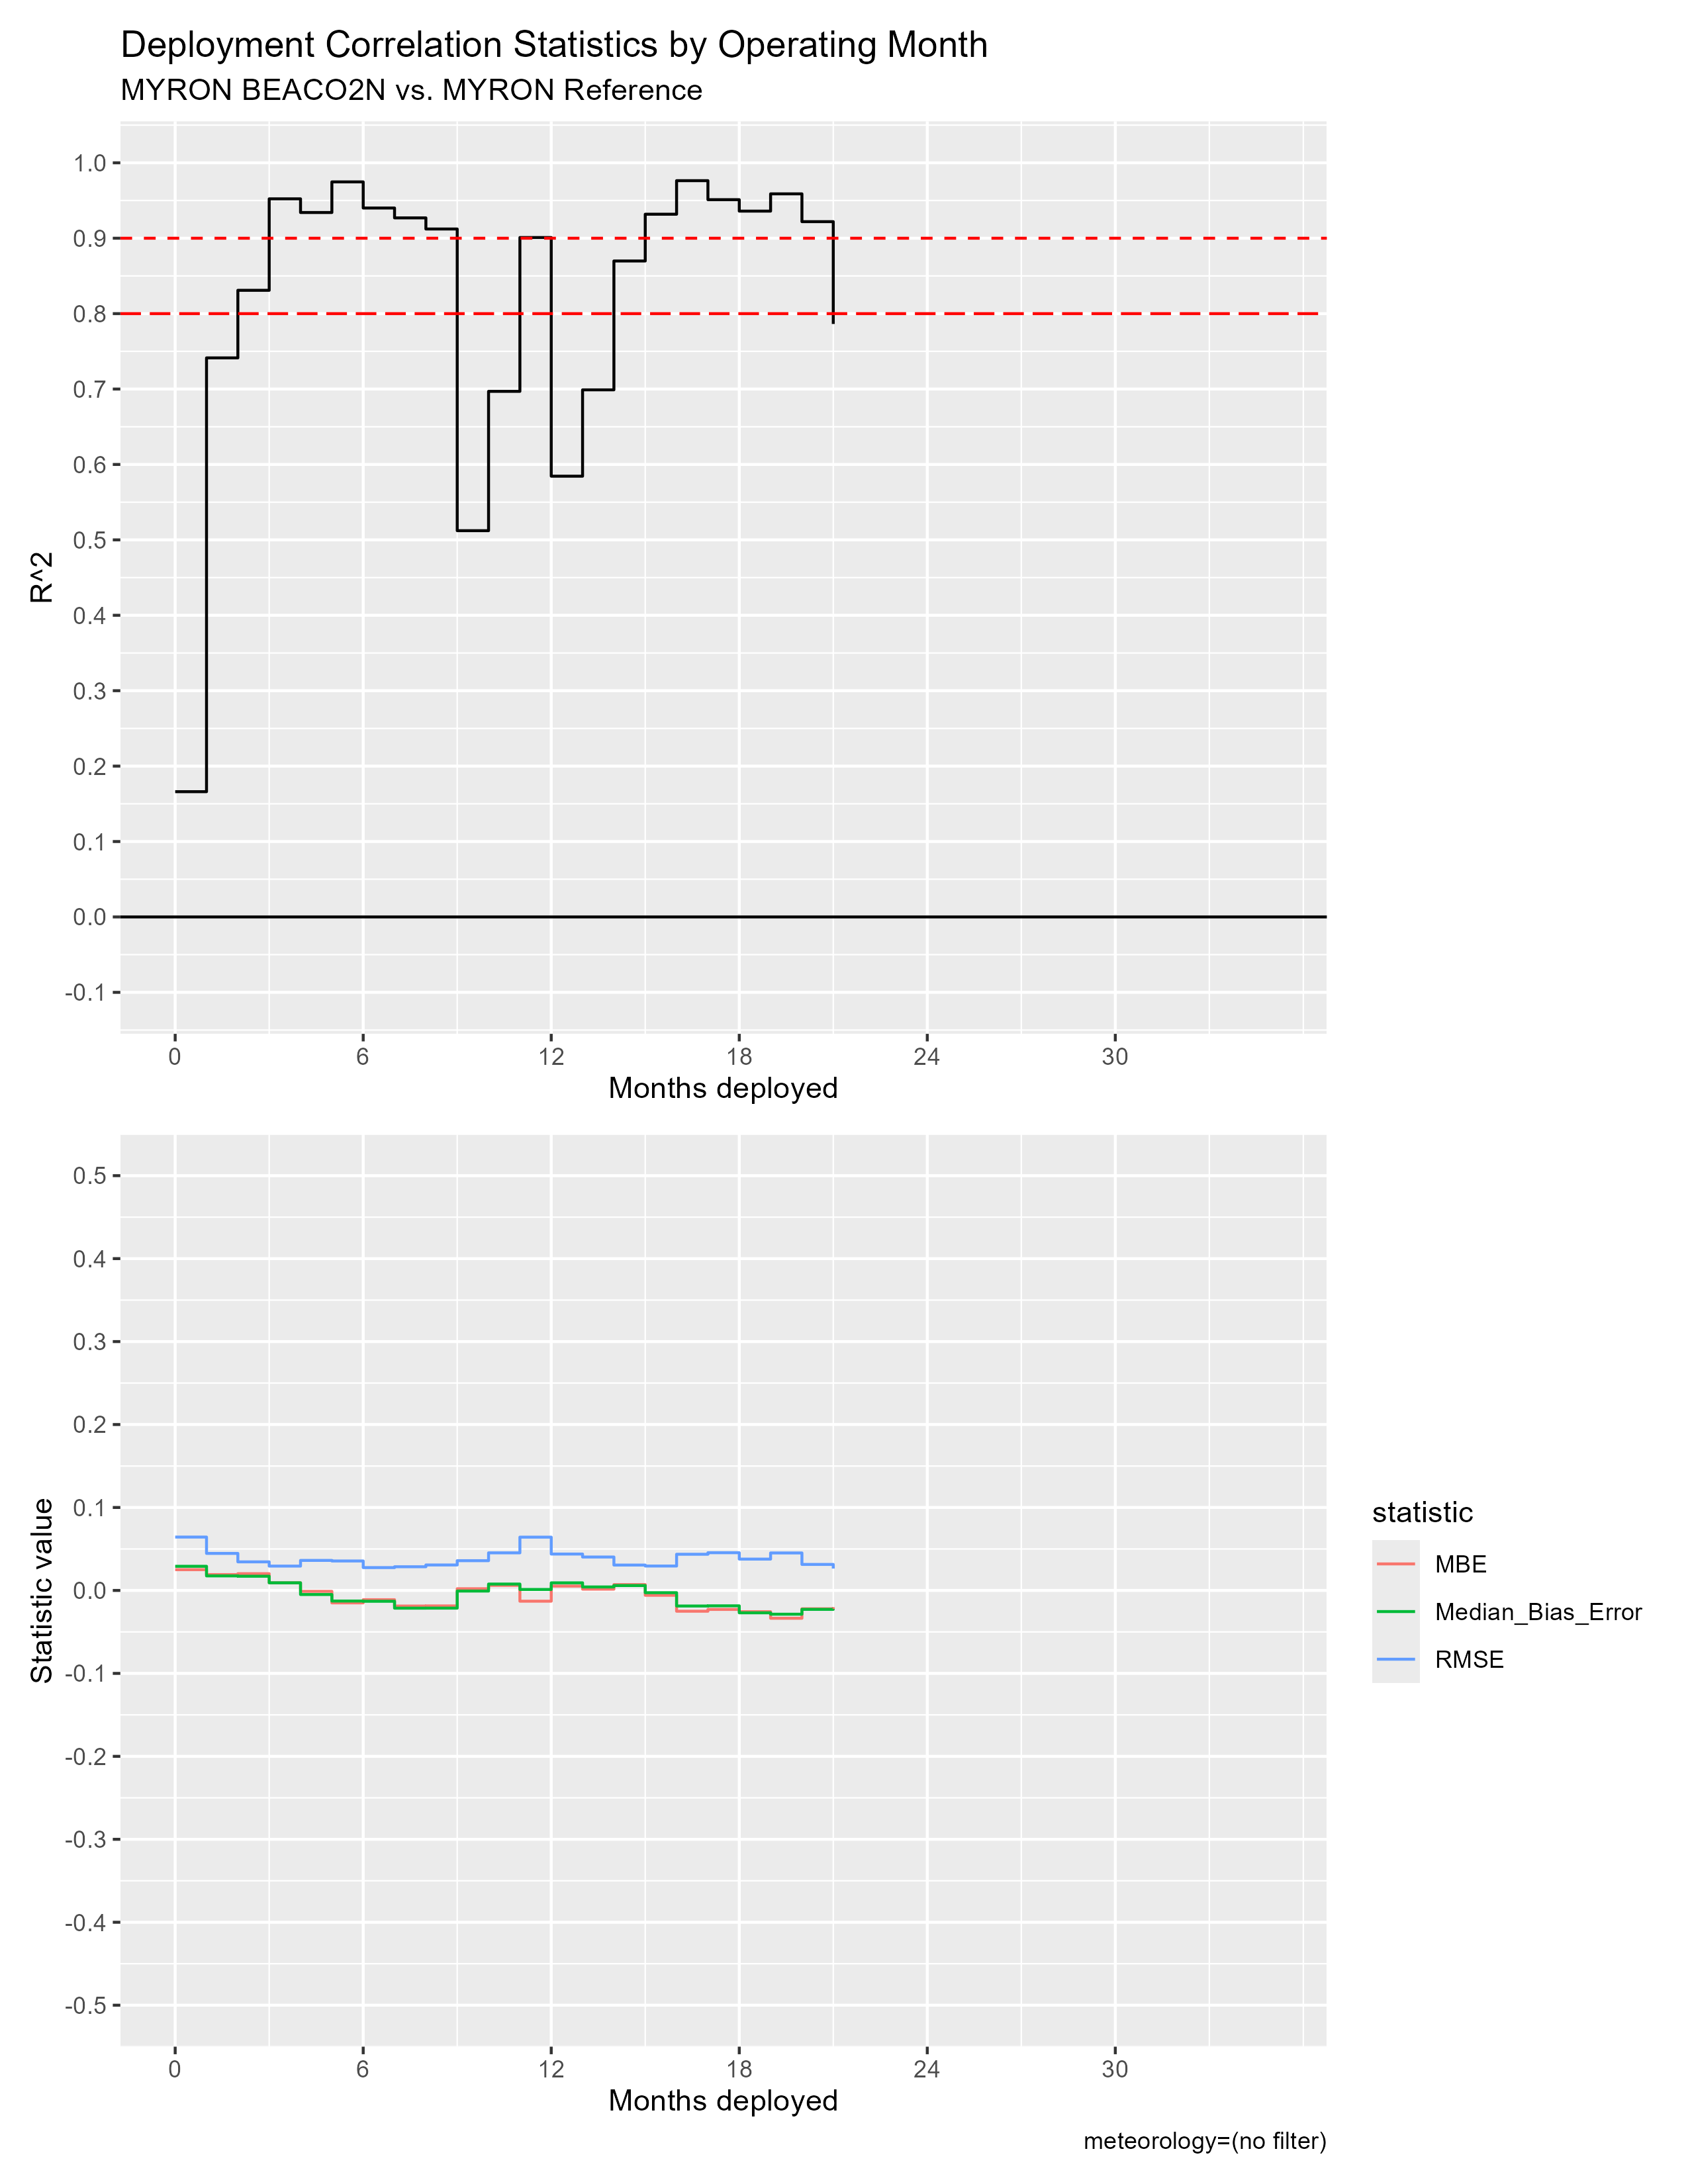

Source data for this figure (header and first rows):
mos_into_deployment, R^2, RMSE, MBE, Median_Bias_Error, residual_kurtosis, residual_skewness
0, 0.1661, 0.06434, 0.02503, 0.0291, 3.298, -0.3555
1, 0.7413, 0.04464, 0.01914, 0.01753, 3.667, -0.01172
2, 0.8309, 0.03445, 0.0202, 0.01712, 12.71, 2.031
3, 0.9522, 0.02934, 0.009254, 0.009205, 6.014, 0.4771
4, 0.9341, 0.03619, -0.001073, -0.004913, 9.093, 1.069
5, 0.9747, 0.03551, -0.01501, -0.01278, 10.7, -0.2461
6, 0.94, 0.02754, -0.01118, -0.01307, 20.53, 1.578
7, 0.927, 0.02855, -0.01881, -0.02137, 16.87, 2.295
8, 0.9122, 0.03069, -0.01866, -0.02132, 6.583, 0.5608
9, 0.5122, 0.03587, 0.002067, -7.453280195381939e-4, 7.961, -0.5869
10, 0.6969, 0.04531, 0.006105, 0.007698, 3.584, -0.02602
11, 0.9009, 0.06424, -0.01298, 0.001156, 6.702, -1.596
12, 0.5844, 0.04387, 0.005233, 0.009163, 5.1, -0.7319
13, 0.699, 0.04029, 0.001534, 0.004208, 4.314, -0.1045
14, 0.8698, 0.0306, 0.007043, 0.00588, 8.51, 0.5285
15, 0.9318, 0.02943, -0.005873, -0.002719, 7.517, -0.1238
16, 0.9763, 0.04361, -0.02506, -0.01878, 9.975, -1.743
17, 0.9511, 0.04548, -0.0229, -0.01856, 17.99, -0.5804
18, 0.9359, 0.03778, -0.02561, -0.02697, 16.6, -0.1589
19, 0.9588, 0.04518, -0.03355, -0.02866, 25.2, -3.968
20, 0.922, 0.03135, -0.02211, -0.02282, 9.799, 0.1954
21, 0.7863, 0.02637, -0.02023, -0.02238, 6.578, 1.555
22, NA, NA, NA, NA, NA, NA
23, NA, NA, NA, NA, NA, NA
24, NA, NA, NA, NA, NA, NA
25, NA, NA, NA, NA, NA, NA
26, NA, NA, NA, NA, NA, NA
27, NA, NA, NA, NA, NA, NA
28, NA, NA, NA, NA, NA, NA
29, NA, NA, NA, NA, NA, NA
30, NA, NA, NA, NA, NA, NA
31, NA, NA, NA, NA, NA, NA
32, NA, NA, NA, NA, NA, NA
33, NA, NA, NA, NA, NA, NA
34, NA, NA, NA, NA, NA, NA
35, NA, NA, NA, NA, NA, NA
